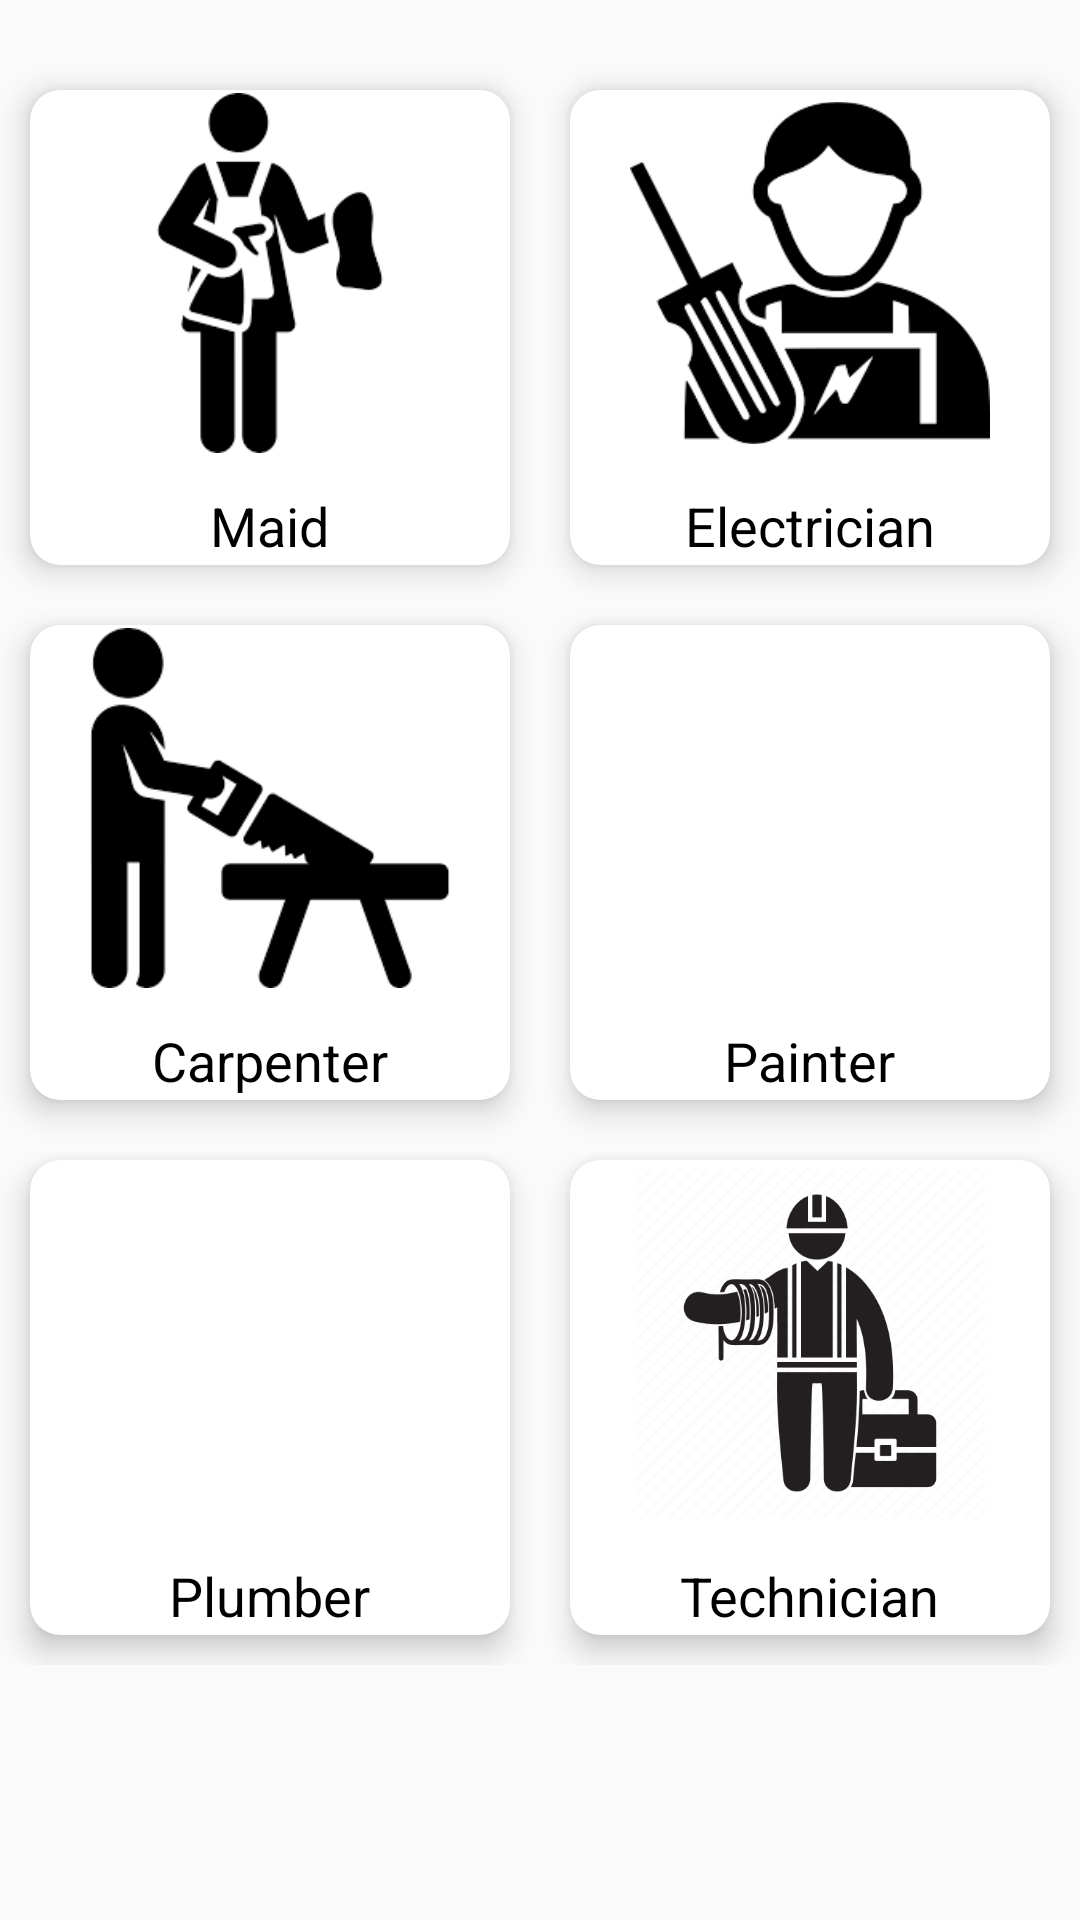

Android layout source for this screen:
<!-- AndroidManifest.xml: application theme AppTheme -->
<!-- res/layout/activity_home_fragment.xml -->
<?xml version="1.0" encoding="utf-8"?>
<ScrollView xmlns:android="http://schemas.android.com/apk/res/android"
    xmlns:app="http://schemas.android.com/apk/res-auto"
    xmlns:tools="http://schemas.android.com/tools"
    android:layout_width="match_parent"
    android:layout_height="match_parent"
    android:orientation="vertical"
    android:paddingTop="10dp"
    tools:context=".HomeFragment">


    <LinearLayout
        android:layout_width="match_parent"
        android:layout_height="wrap_content"
        android:layout_marginTop="10dp"
        android:orientation="vertical">


        <GridLayout
            android:layout_height="wrap_content"
            android:layout_width="match_parent"
            android:columnCount="2"
            android:rowCount="3"
            android:alignmentMode="alignMargins"
            android:columnOrderPreserved="false">

            <androidx.cardview.widget.CardView
                android:layout_height="wrap_content"
                android:layout_width="wrap_content"
                android:id="@+id/card1"
                android:layout_columnWeight="1"
                android:layout_rowWeight="1"
                app:cardElevation="6dp"
                app:cardCornerRadius="10dp"
                android:layout_margin="10dp">

                <LinearLayout
                    android:layout_width="match_parent"
                    android:layout_height="match_parent"
                    android:orientation="vertical"
                    android:gravity="center"
                    android:padding="1dp">

                    <ImageView
                        android:src="@drawable/maid"
                        android:layout_width="120dp"
                        android:layout_height="120dp" />

                    <TextView
                        android:layout_width="wrap_content"
                        android:layout_height="wrap_content"
                        android:textSize="18sp"
                        android:textColor="#000000"
                        android:layout_marginTop="12dp"
                        android:text="Maid"/>

                </LinearLayout>

            </androidx.cardview.widget.CardView>

            <androidx.cardview.widget.CardView
                android:layout_height="wrap_content"
                android:layout_width="wrap_content"
                android:id="@+id/card2"
                android:layout_columnWeight="1"
                android:layout_rowWeight="1"
                app:cardElevation="6dp"
                app:cardCornerRadius="10dp"
                android:layout_margin="10dp">

                <LinearLayout
                    android:layout_width="match_parent"
                    android:layout_height="match_parent"
                    android:orientation="vertical"
                    android:gravity="center"
                    android:padding="1dp">

                    <ImageView
                        android:src="@drawable/electrician"
                        android:layout_width="120dp"
                        android:layout_height="120dp" />

                    <TextView
                        android:layout_width="wrap_content"
                        android:layout_height="wrap_content"
                        android:textSize="18sp"
                        android:textColor="#000000"
                        android:layout_marginTop="12dp"
                        android:text="Electrician"/>

                </LinearLayout>

            </androidx.cardview.widget.CardView>

            <androidx.cardview.widget.CardView
                android:layout_height="wrap_content"
                android:layout_width="wrap_content"
                android:id="@+id/card3"
                android:layout_columnWeight="1"
                android:layout_rowWeight="1"
                app:cardElevation="6dp"
                app:cardCornerRadius="10dp"
                android:layout_margin="10dp">

                <LinearLayout
                    android:layout_width="match_parent"
                    android:layout_height="match_parent"
                    android:orientation="vertical"
                    android:gravity="center"
                    android:padding="1dp">

                    <ImageView
                        android:src="@drawable/carpenter"
                        android:layout_width="120dp"
                        android:layout_height="120dp" />

                    <TextView
                        android:layout_width="wrap_content"
                        android:layout_height="wrap_content"
                        android:textSize="18sp"
                        android:textColor="#000000"
                        android:layout_marginTop="12dp"
                        android:text="Carpenter"/>

                </LinearLayout>

            </androidx.cardview.widget.CardView>

            <androidx.cardview.widget.CardView
                android:layout_height="wrap_content"
                android:layout_width="wrap_content"
                android:id="@+id/card4"
                android:layout_columnWeight="1"
                android:layout_rowWeight="1"
                app:cardElevation="6dp"
                app:cardCornerRadius="10dp"
                android:layout_margin="10dp">

                <LinearLayout
                    android:layout_width="match_parent"
                    android:layout_height="match_parent"
                    android:orientation="vertical"
                    android:gravity="center"
                    android:padding="1dp">

                    <ImageView
                        android:src="@drawable/painter"
                        android:layout_width="120dp"
                        android:layout_height="120dp" />

                    <TextView
                        android:layout_width="wrap_content"
                        android:layout_height="wrap_content"
                        android:textSize="18sp"
                        android:textColor="#000000"
                        android:layout_marginTop="12dp"
                        android:text="Painter"/>

                </LinearLayout>

            </androidx.cardview.widget.CardView>

            <androidx.cardview.widget.CardView
                android:layout_height="wrap_content"
                android:layout_width="wrap_content"
                android:id="@+id/card5"
                android:layout_columnWeight="1"
                android:layout_rowWeight="1"
                app:cardElevation="6dp"
                app:cardCornerRadius="10dp"
                android:layout_margin="10dp">

                <LinearLayout
                    android:layout_width="match_parent"
                    android:layout_height="match_parent"
                    android:orientation="vertical"
                    android:gravity="center"
                    android:padding="1dp">

                    <ImageView
                        android:src="@drawable/plumber"
                        android:layout_width="120dp"
                        android:layout_height="120dp" />

                    <TextView
                        android:layout_width="wrap_content"
                        android:layout_height="wrap_content"
                        android:textSize="18sp"
                        android:textColor="#000000"
                        android:layout_marginTop="12dp"
                        android:text="Plumber"/>

                </LinearLayout>

            </androidx.cardview.widget.CardView>

            <androidx.cardview.widget.CardView
                android:layout_height="wrap_content"
                android:layout_width="wrap_content"
                android:id="@+id/card6"
                android:layout_columnWeight="1"
                android:layout_rowWeight="1"
                app:cardElevation="6dp"
                app:cardCornerRadius="10dp"
                android:layout_margin="10dp">

                <LinearLayout
                    android:layout_width="match_parent"
                    android:layout_height="match_parent"
                    android:orientation="vertical"
                    android:gravity="center"
                    android:padding="1dp">

                    <ImageView
                        android:src="@drawable/technician"
                        android:layout_width="120dp"
                        android:layout_height="120dp" />

                    <TextView
                        android:layout_width="wrap_content"
                        android:layout_height="wrap_content"
                        android:textSize="18sp"
                        android:textColor="#000000"
                        android:layout_marginTop="12dp"
                        android:text="Technician"/>

                </LinearLayout>

            </androidx.cardview.widget.CardView>



        </GridLayout>

    </LinearLayout>
</ScrollView>
<!-- resources referenced by this layout -->
<resources>
  <!-- drawable carpenter: png bitmap (drawable, 2905 bytes) -->
  <!-- drawable electrician: png bitmap (drawable, 4620 bytes) -->
  <!-- drawable maid: png bitmap (drawable, 2961 bytes) -->
  <!-- drawable technician: png bitmap (drawable, 35205 bytes) -->
  <style name="AppTheme" parent="Theme.AppCompat.Light.NoActionBar">
          
          <item name="colorPrimary">@color/colorPrimary</item>
          <item name="colorPrimaryDark">@color/colorPrimaryDark</item>
          <item name="colorAccent">@color/colorAccent</item>
      </style>
  <color name="colorPrimary">#FFFFFF</color>
  <color name="colorPrimaryDark">#FFFFFF</color>
  <color name="colorAccent">#0080ff</color>
</resources>
